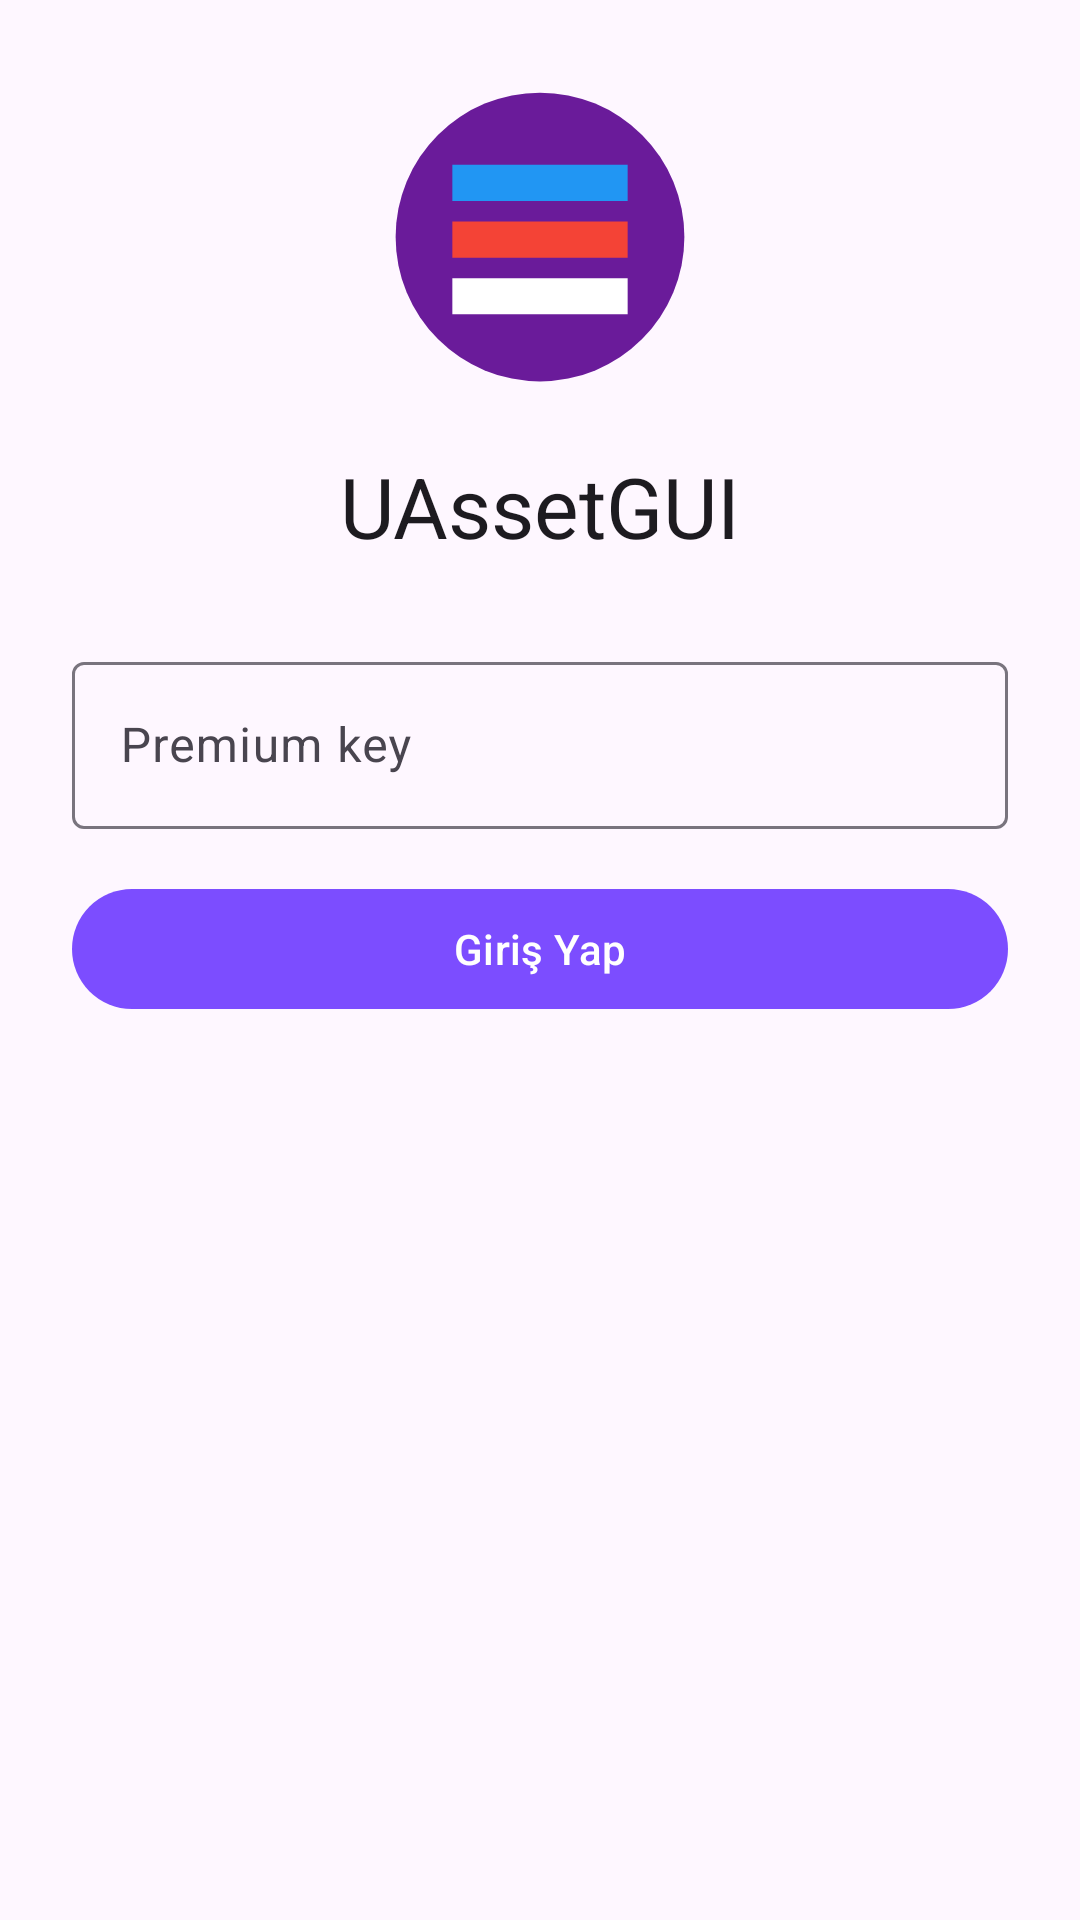

Produce the Android XML layout that renders to this screen, including the resource entries it uses.
<!-- AndroidManifest.xml: application theme Theme.UAssetGUI -->
<!-- res/layout/activity_login.xml -->
<?xml version="1.0" encoding="utf-8"?>
<androidx.constraintlayout.widget.ConstraintLayout xmlns:android="http://schemas.android.com/apk/res/android"
    xmlns:app="http://schemas.android.com/apk/res-auto"
    android:layout_width="match_parent"
    android:layout_height="match_parent"
    android:padding="24dp">

    <ImageView
        android:id="@+id/logoImage"
        android:layout_width="110dp"
        android:layout_height="110dp"
        android:contentDescription="Logo"
        android:src="@drawable/ic_uassetgui_logo"
        app:layout_constraintTop_toTopOf="parent"
        app:layout_constraintStart_toStartOf="parent"
        app:layout_constraintEnd_toEndOf="parent"/>

    <com.google.android.material.textview.MaterialTextView
        android:id="@+id/titleText"
        android:layout_width="wrap_content"
        android:layout_height="wrap_content"
        android:layout_marginTop="16dp"
        android:text="UAssetGUI"
        android:textAppearance="@style/TextAppearance.Material3.HeadlineMedium"
        app:layout_constraintTop_toBottomOf="@id/logoImage"
        app:layout_constraintStart_toStartOf="parent"
        app:layout_constraintEnd_toEndOf="parent"/>

    <com.google.android.material.textfield.TextInputLayout
        android:id="@+id/keyInputLayout"
        android:layout_width="0dp"
        android:layout_height="wrap_content"
        android:layout_marginTop="28dp"
        android:hint="Premium key"
        app:layout_constraintTop_toBottomOf="@id/titleText"
        app:layout_constraintStart_toStartOf="parent"
        app:layout_constraintEnd_toEndOf="parent">

        <com.google.android.material.textfield.TextInputEditText
            android:id="@+id/keyInput"
            android:layout_width="match_parent"
            android:layout_height="wrap_content"
            android:inputType="textNoSuggestions" />
    </com.google.android.material.textfield.TextInputLayout>

    <com.google.android.material.button.MaterialButton
        android:id="@+id/loginButton"
        android:layout_width="0dp"
        android:layout_height="wrap_content"
        android:layout_marginTop="16dp"
        android:text="Giriş Yap"
        app:layout_constraintTop_toBottomOf="@id/keyInputLayout"
        app:layout_constraintStart_toStartOf="parent"
        app:layout_constraintEnd_toEndOf="parent"/>

    <ProgressBar
        android:id="@+id/loginProgress"
        android:layout_width="wrap_content"
        android:layout_height="wrap_content"
        android:layout_marginTop="16dp"
        android:visibility="gone"
        app:layout_constraintTop_toBottomOf="@id/loginButton"
        app:layout_constraintStart_toStartOf="parent"
        app:layout_constraintEnd_toEndOf="parent"/>

</androidx.constraintlayout.widget.ConstraintLayout>
<!-- resources referenced by this layout -->
<resources>
  <!-- drawable ic_uassetgui_logo (drawable) -->
  <vector xmlns:android="http://schemas.android.com/apk/res/android"
      android:width="128dp"
      android:height="128dp"
      android:viewportWidth="128"
      android:viewportHeight="128">
      <path android:fillColor="#6A1B9A" android:pathData="M64,8A56,56 0 1,1 8,64A56,56 0 0,1 64,8z"/>
      <path android:fillColor="#2196F3" android:pathData="M30,36h68v14h-68z"/>
      <path android:fillColor="#F44336" android:pathData="M30,58h68v14h-68z"/>
      <path android:fillColor="#FFFFFF" android:pathData="M30,80h68v14h-68z"/>
  </vector>
  <style name="Theme.UAssetGUI" parent="Theme.Material3.DayNight.NoActionBar">
          <item name="colorPrimary">@color/purple_primary</item>
          <item name="colorSecondary">@color/blue_bright</item>
          <item name="colorError">@color/red_accent</item>
          <item name="android:statusBarColor" tools:targetApi="l">@color/purple_primary</item>
      </style>
  <color name="purple_primary">#7C4DFF</color>
  <color name="blue_bright">#00AEEF</color>
  <color name="red_accent">#FF3B30</color>
</resources>
